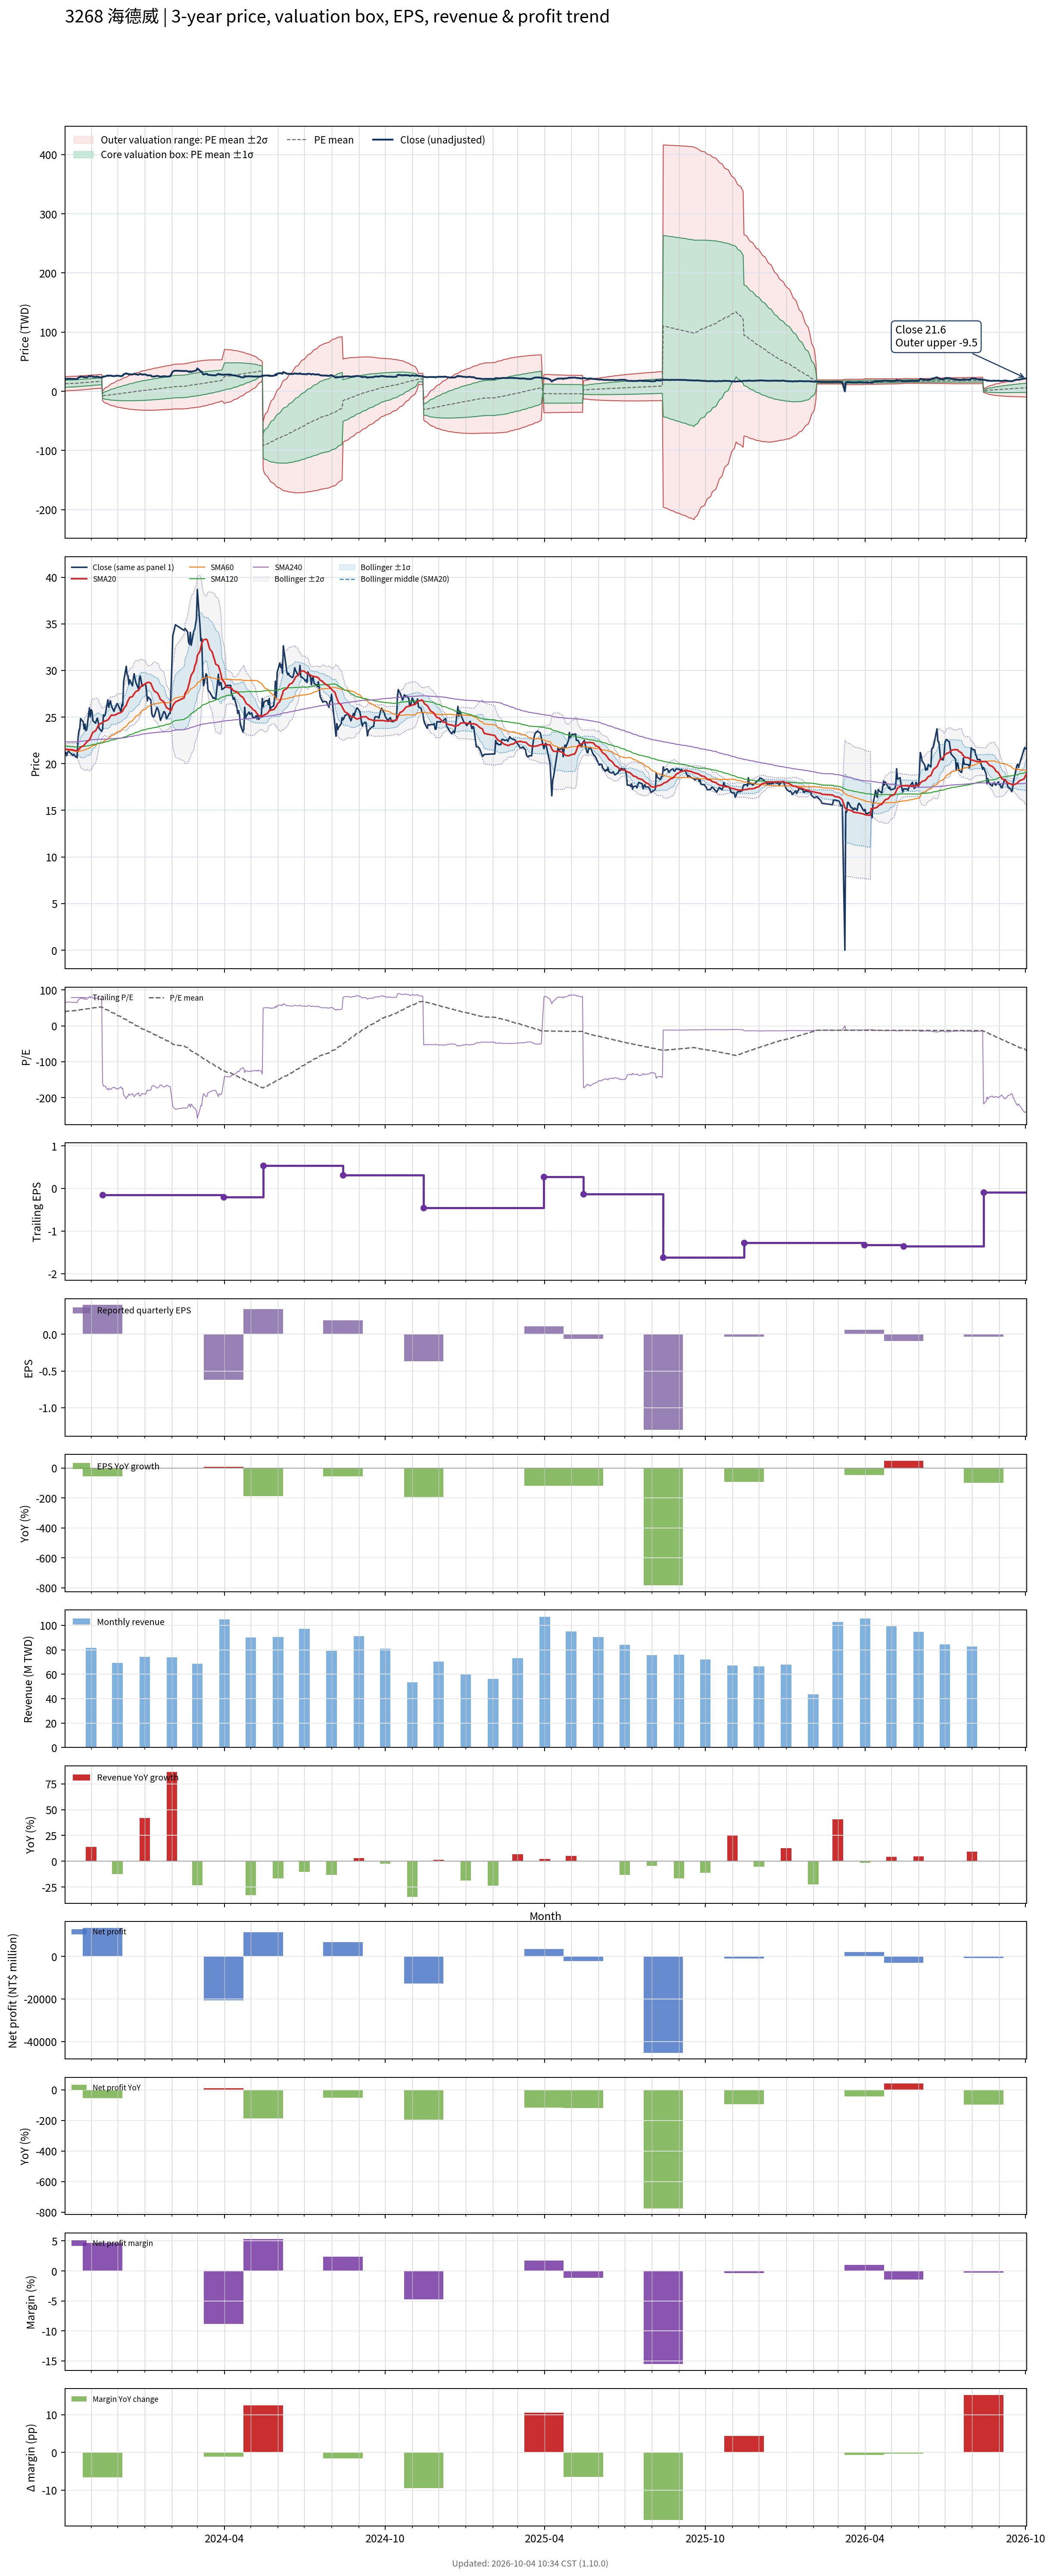

Values plotted in this chart, from the file beside it:
# chart-version: skill-stock-dynamic-val…
date, close, available_date, period_end, eps, ttm_eps, pe, pe_mean, pe_std, price_m2, price_m1, price_mean, price_p1, price_p2, forward_eps, forward_pe, forward_pe_mean, forward_pe_std, forward_price_m2, forward_price_m1, forward_price_mean, forward_price_p1, forward_price_p2, sma20
2023-10-02, 21.2, 2023-08-14, 2023-06-30, 0.41, 0.32, 66.25, 39.5, 18.71, 0.6622, 6.651, 12.64, 18.63, 24.62, , , , , , , , , , 21.54
2023-10-03, 21.2, 2023-08-14, 2023-06-30, 0.41, 0.32, 66.25, 39.92, 18.74, 0.7826, 6.779, 12.78, 18.77, 24.77, , , , , , , , , , 21.56
2023-10-04, 20.85, 2023-08-14, 2023-06-30, 0.41, 0.32, 65.16, 40.34, 18.74, 0.9155, 6.912, 12.91, 18.91, 24.9, , , , , , , , , , 21.53
2023-10-05, 21.2, 2023-08-14, 2023-06-30, 0.41, 0.32, 66.25, 40.77, 18.74, 1.05, 7.047, 13.05, 19.04, 25.04, , , , , , , , , , 21.53
2023-10-06, 21.35, 2023-08-14, 2023-06-30, 0.41, 0.32, 66.72, 41.2, 18.74, 1.189, 7.186, 13.18, 19.18, 25.18, , , , , , , , , , 21.53
2023-10-11, 20.9, 2023-08-14, 2023-06-30, 0.41, 0.32, 65.31, 41.61, 18.72, 1.339, 7.328, 13.32, 19.31, 25.29, , , , , , , , , , 21.5
2023-10-12, 21, 2023-08-14, 2023-06-30, 0.41, 0.32, 65.62, 42.03, 18.68, 1.493, 7.472, 13.45, 19.43, 25.41, , , , , , , , , , 21.45
2023-10-13, 20.9, 2023-08-14, 2023-06-30, 0.41, 0.32, 65.31, 42.45, 18.64, 1.654, 7.619, 13.58, 19.55, 25.51, , , , , , , , , , 21.43
2023-10-16, 20.65, 2023-08-14, 2023-06-30, 0.41, 0.32, 64.53, 42.86, 18.58, 1.826, 7.771, 13.72, 19.66, 25.61, , , , , , , , , , 21.39
2023-10-17, 22.7, 2023-08-14, 2023-06-30, 0.41, 0.32, 70.94, 43.33, 18.57, 1.98, 7.923, 13.87, 19.81, 25.75, , , , , , , , , , 21.44
2023-10-18, 23.5, 2023-08-14, 2023-06-30, 0.41, 0.32, 73.44, 43.82, 18.58, 2.13, 8.076, 14.02, 19.97, 25.92, , , , , , , , , , 21.53
2023-10-19, 23.8, 2023-08-14, 2023-06-30, 0.41, 0.32, 74.38, 44.32, 18.59, 2.283, 8.233, 14.18, 20.13, 26.08, , , , , , , , , , 21.63
2023-10-20, 24.85, 2023-08-14, 2023-06-30, 0.41, 0.32, 77.66, 44.85, 18.64, 2.424, 8.387, 14.35, 20.31, 26.28, , , , , , , , , , 21.78
2023-10-23, 24.45, 2023-08-14, 2023-06-30, 0.41, 0.32, 76.41, 45.36, 18.65, 2.582, 8.549, 14.52, 20.48, 26.45, , , , , , , , , , 21.9
2023-10-24, 23.7, 2023-08-14, 2023-06-30, 0.41, 0.32, 74.06, 45.86, 18.61, 2.764, 8.719, 14.67, 20.63, 26.58, , , , , , , , , , 22
2023-10-25, 24.25, 2023-08-14, 2023-06-30, 0.41, 0.32, 75.78, 46.37, 18.58, 2.945, 8.892, 14.84, 20.78, 26.73, , , , , , , , , , 22.12
2023-10-26, 23.55, 2023-08-14, 2023-06-30, 0.41, 0.32, 73.59, 46.86, 18.51, 3.148, 9.072, 15, 20.92, 26.84, , , , , , , , , , 22.21
2023-10-27, 23.65, 2023-08-14, 2023-06-30, 0.41, 0.32, 73.91, 47.36, 18.43, 3.357, 9.256, 15.15, 21.05, 26.95, , , , , , , , , , 22.33
2023-10-30, 26, 2023-08-14, 2023-06-30, 0.41, 0.32, 81.25, 47.91, 18.44, 3.531, 9.432, 15.33, 21.23, 27.13, , , , , , , , , , 22.56
2023-10-31, 25, 2023-08-14, 2023-06-30, 0.41, 0.32, 78.12, 48.45, 18.38, 3.738, 9.621, 15.5, 21.38, 27.27, , , , , , , , , , 22.73
2023-11-01, 25.8, 2023-08-14, 2023-06-30, 0.41, 0.32, 80.62, 49, 18.34, 3.94, 9.81, 15.68, 21.55, 27.42, , , , , , , , , , 22.96
2023-11-02, 25.6, 2023-08-14, 2023-06-30, 0.41, 0.32, 80, 49.55, 18.28, 4.157, 10.01, 15.86, 21.7, 27.55, , , , , , , , , , 23.18
2023-11-03, 24.6, 2023-08-14, 2023-06-30, 0.41, 0.32, 76.88, 50.07, 18.15, 4.407, 10.21, 16.02, 21.83, 27.64, , , , , , , , , , 23.37
2023-11-06, 24.35, 2023-08-14, 2023-06-30, 0.41, 0.32, 76.09, 50.59, 18, 4.671, 10.43, 16.19, 21.95, 27.71, , , , , , , , , , 23.53
2023-11-07, 24.65, 2023-08-14, 2023-06-30, 0.41, 0.32, 77.03, 50.97, 18.07, 4.743, 10.53, 16.31, 22.09, 27.88, , , , , , , , , , 23.7
2023-11-08, 24.9, 2023-08-14, 2023-06-30, 0.41, 0.32, 77.81, 51.35, 18.15, 4.815, 10.62, 16.43, 22.24, 28.05, , , , , , , , , , 23.89
2023-11-09, 24.5, 2023-08-14, 2023-06-30, 0.41, 0.32, 76.56, 51.72, 18.2, 4.901, 10.73, 16.55, 22.38, 28.2, , , , , , , , , , 24.07
2023-11-10, 23.8, 2023-08-14, 2023-06-30, 0.41, 0.32, 74.38, 52.08, 18.23, 5.001, 10.83, 16.67, 22.5, 28.33, , , , , , , , , , 24.21
2023-11-13, 23.45, 2023-08-14, 2023-06-30, 0.41, 0.32, 73.28, 52.42, 18.23, 5.106, 10.94, 16.78, 22.61, 28.45, , , , , , , , , , 24.36
2023-11-14, 23.7, 2023-11-14, 2023-09-30, 0.4, -0.15, -158, 50.84, 26.43, 0.3015, -3.663, -7.627, -11.59, -15.55, , , , , , , , , , 24.41
2023-11-15, 25.25, 2023-11-14, 2023-09-30, 0.4, -0.15, -168.3, 49.18, 33.11, 2.557, -2.41, -7.376, -12.34, -17.31, , , , , , , , , , 24.49
2023-11-16, 25.1, 2023-11-14, 2023-09-30, 0.4, -0.15, -167.3, 47.52, 38.53, 4.433, -1.347, -7.127, -12.91, -18.69, , , , , , , , , , 24.56
2023-11-17, 25.25, 2023-11-14, 2023-09-30, 0.4, -0.15, -168.3, 45.83, 43.27, 6.105, -0.3853, -6.875, -13.36, -19.85, , , , , , , , , , 24.58
2023-11-20, 26.85, 2023-11-14, 2023-09-30, 0.4, -0.15, -179, 44.06, 47.88, 7.753, 0.5719, -6.61, -13.79, -20.97, , , , , , , , , , 24.7
2023-11-21, 26.05, 2023-11-14, 2023-09-30, 0.4, -0.15, -173.7, 42.34, 51.83, 9.199, 1.424, -6.351, -14.13, -21.9, , , , , , , , , , 24.82
2023-11-22, 26.5, 2023-11-14, 2023-09-30, 0.4, -0.15, -176.7, 40.59, 55.55, 10.58, 2.243, -6.089, -14.42, -22.75, , , , , , , , , , 24.93
2023-11-23, 26.75, 2023-11-14, 2023-09-30, 0.4, -0.15, -178.3, 38.83, 59.03, 11.89, 3.03, -5.825, -14.68, -23.53, , , , , , , , , , 25.09
2023-11-24, 26.2, 2023-11-14, 2023-09-30, 0.4, -0.15, -174.7, 37.1, 62.17, 13.09, 3.76, -5.565, -14.89, -24.22, , , , , , , , , , 25.21
2023-11-27, 25.6, 2023-11-14, 2023-09-30, 0.4, -0.15, -170.7, 35.4, 65, 14.19, 4.44, -5.31, -15.06, -24.81, , , , , , , , , , 25.2
2023-11-28, 25.95, 2023-11-14, 2023-09-30, 0.4, -0.15, -173, 33.68, 67.72, 15.27, 5.107, -5.052, -15.21, -25.37, , , , , , , , , , 25.24
2023-11-29, 26.05, 2023-11-14, 2023-09-30, 0.4, -0.15, -173.7, 31.96, 70.32, 16.3, 5.754, -4.793, -15.34, -25.89, , , , , , , , , , 25.25
2023-11-30, 26.4, 2023-11-14, 2023-09-30, 0.4, -0.15, -176, 30.21, 72.84, 17.32, 6.394, -4.532, -15.46, -26.38, , , , , , , , , , 25.3
2023-12-01, 26.45, 2023-11-14, 2023-09-30, 0.4, -0.15, -176.3, 28.46, 75.24, 18.3, 7.016, -4.269, -15.55, -26.84, , , , , , , , , , 25.39
2023-12-04, 25.8, 2023-11-14, 2023-09-30, 0.4, -0.15, -172, 26.74, 77.43, 19.22, 7.603, -4.011, -15.62, -27.24, , , , , , , , , , 25.46
2023-12-05, 25.5, 2023-11-14, 2023-09-30, 0.4, -0.15, -170, 25.03, 79.48, 20.09, 8.167, -3.755, -15.68, -27.6, , , , , , , , , , 25.5
2023-12-06, 26.35, 2023-11-14, 2023-09-30, 0.4, -0.15, -175.7, 23.27, 81.55, 20.97, 8.742, -3.491, -15.72, -27.96, , , , , , , , , , 25.57
2023-12-07, 26.2, 2023-11-14, 2023-09-30, 0.4, -0.15, -174.7, 21.52, 83.52, 21.83, 9.3, -3.229, -15.76, -28.29, , , , , , , , , , 25.66
2023-12-08, 28.8, 2023-11-14, 2023-09-30, 0.4, -0.15, -192, 19.64, 85.76, 22.78, 9.918, -2.945, -15.81, -28.67, , , , , , , , , , 25.91
2023-12-11, 30.45, 2023-11-14, 2023-09-30, 0.4, -0.15, -203, 17.66, 88.12, 23.79, 10.57, -2.648, -15.87, -29.08, , , , , , , , , , 26.26
2023-12-12, 29.5, 2023-11-14, 2023-09-30, 0.4, -0.15, -196.7, 15.73, 90.25, 24.71, 11.18, -2.359, -15.9, -29.43, , , , , , , , , , 26.55
2023-12-13, 29.45, 2023-11-14, 2023-09-30, 0.4, -0.15, -196.3, 13.8, 92.28, 25.61, 11.77, -2.071, -15.91, -29.75, , , , , , , , , , 26.76
2023-12-14, 28.5, 2023-11-14, 2023-09-30, 0.4, -0.15, -190, 11.93, 94.11, 26.44, 12.33, -1.79, -15.91, -30.02, , , , , , , , , , 26.93
2023-12-15, 29, 2023-11-14, 2023-09-30, 0.4, -0.15, -193.3, 10.03, 95.94, 27.28, 12.89, -1.505, -15.89, -30.29, , , , , , , , , , 27.12
2023-12-18, 28.35, 2023-11-14, 2023-09-30, 0.4, -0.15, -189, 8.168, 97.61, 28.06, 13.42, -1.225, -15.87, -30.51, , , , , , , , , , 27.19
2023-12-19, 29.1, 2023-11-14, 2023-09-30, 0.4, -0.15, -194, 6.263, 99.31, 28.85, 13.96, -0.9394, -15.84, -30.73, , , , , , , , , , 27.34
2023-12-20, 29.65, 2023-11-14, 2023-09-30, 0.4, -0.15, -197.7, 4.322, 101, 29.65, 14.5, -0.6483, -15.8, -30.95, , , , , , , , , , 27.5
2023-12-21, 29.15, 2023-11-14, 2023-09-30, 0.4, -0.15, -194.3, 2.41, 102.6, 30.41, 15.02, -0.3615, -15.75, -31.13, , , , , , , , , , 27.62
2023-12-22, 28.7, 2023-11-14, 2023-09-30, 0.4, -0.15, -191.3, 0.5236, 104, 31.13, 15.53, -0.07855, -15.68, -31.29, , , , , , , , , , 27.75
2023-12-25, 28, 2023-11-14, 2023-09-30, 0.4, -0.15, -186.7, -1.32, 105.4, 31.81, 16, 0.1981, -15.61, -31.42, , , , , , , , , , 27.87
... 670 more rows
